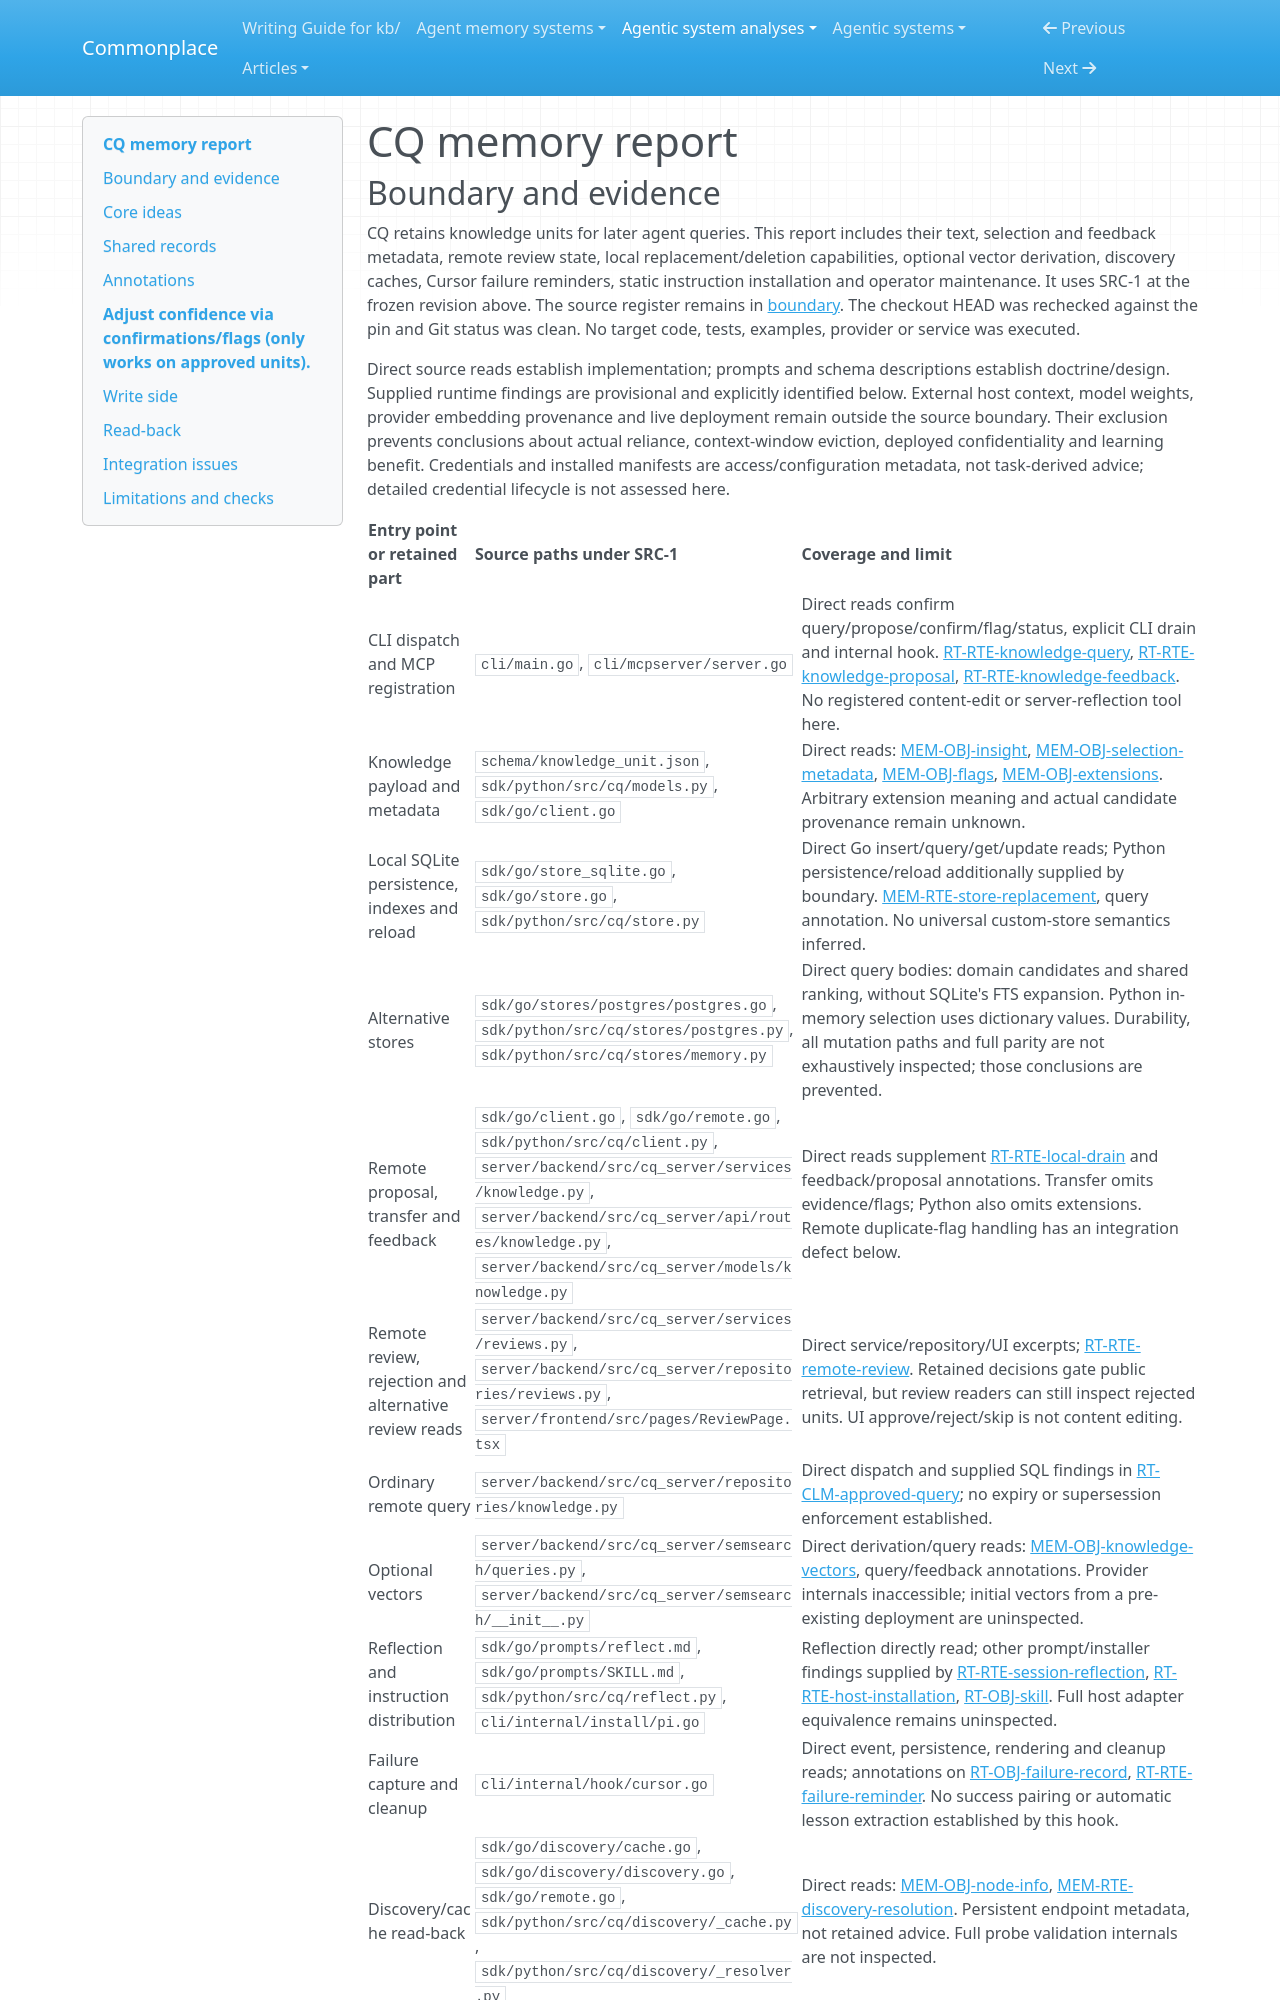

repository: zby/commonplace · page: agentic-system-analyses/retained/cq/memory/index.html · generator: mkdocs

---
type: agentic-system-analyses/types/agentic-system-memory-report.md
description: "CQ memory: structured advice, local fallback and transfer, review-gated remote retrieval, feedback, optional vectors and auxiliary retained state."
run-id: AAS-2026-10-14-cq-8fb3dc41c334-01
source-identity: "https://github.com/mozilla-ai/cq"
reviewed-boundary: "5765494a3840e5f5a7223c42101f41e85cb9d898"
---

# CQ memory report
